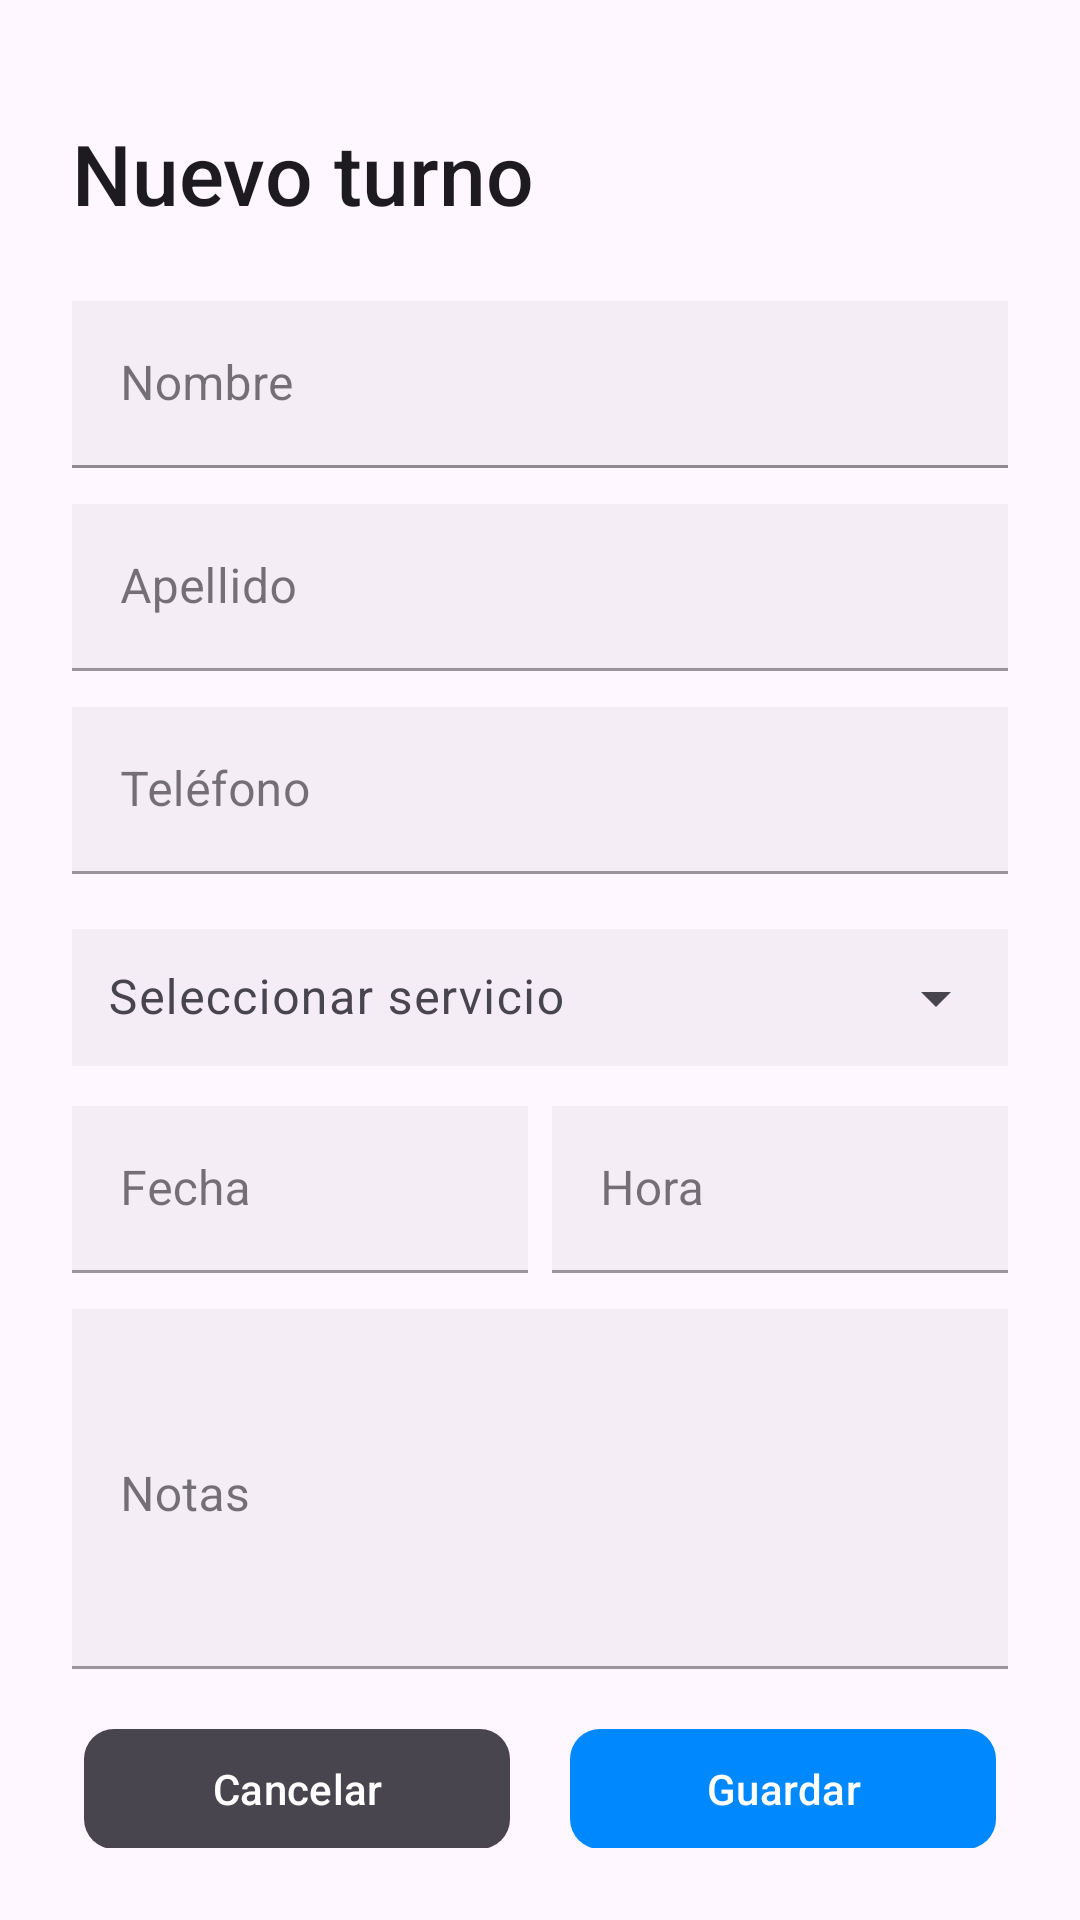

Reconstruct the res/layout file that produces this screen, plus the resources it refers to.
<!-- AndroidManifest.xml: application theme AppTheme -->
<!-- res/layout/fragment_turno_form.xml -->
<?xml version="1.0" encoding="utf-8"?>
<androidx.core.widget.NestedScrollView xmlns:android="http://schemas.android.com/apk/res/android"
    xmlns:app="http://schemas.android.com/apk/res-auto"
    xmlns:tools="http://schemas.android.com/tools"
    android:layout_width="match_parent"
    android:layout_height="match_parent"
    android:background="?attr/colorSurface"
    android:padding="24dp"
    tools:context=".TurnoFormFragment">

    <LinearLayout
        android:layout_width="match_parent"
        android:layout_height="wrap_content"
        android:gravity="center_horizontal"
        android:orientation="vertical"
        android:paddingTop="15dp">

        <com.google.android.material.textview.MaterialTextView
            android:id="@+id/tvTituloFormulario"
            android:layout_width="wrap_content"
            android:layout_height="wrap_content"
            android:layout_marginBottom="24dp"
            android:layout_gravity="start"
            android:text="Nuevo turno"
            android:textAppearance="@style/TextAppearance.Material3.HeadlineMedium"
            android:textColor="?attr/colorOnSurface"
            app:fontFamily="sans-serif-medium" />

        <com.google.android.material.textfield.TextInputLayout
            android:layout_width="match_parent"
            android:layout_height="wrap_content"
            style="@style/Widget.MaterialComponents.TextInputLayout.FilledBox"
            android:hint="Nombre"
            app:boxStrokeColor="?attr/colorOnSurface"
            app:boxStrokeWidth="1dp"
            app:hintTextColor="?attr/colorOnSurfaceVariant"
            app:placeholderText="Ej: Juan"
            app:endIconMode="clear_text"
            app:placeholderTextAppearance="@style/PlaceholderBlack"
            >

            <com.google.android.material.textfield.TextInputEditText
                android:id="@+id/etNombre"
                android:layout_width="match_parent"
                android:layout_height="wrap_content"
                android:background="?attr/inputBackground"
                android:inputType="textPersonName"
                android:textColor="?attr/colorOnSurface"
                />
        </com.google.android.material.textfield.TextInputLayout>

        
        <com.google.android.material.textfield.TextInputLayout
            android:layout_width="match_parent"
            android:layout_height="wrap_content"
            style="@style/Widget.MaterialComponents.TextInputLayout.FilledBox"
            android:hint="Apellido"
            app:endIconMode="clear_text"
            android:layout_marginTop="12dp"
            >

            <com.google.android.material.textfield.TextInputEditText
                android:id="@+id/etApellido"
                android:layout_width="match_parent"
                android:layout_height="wrap_content"
                android:background="?attr/inputBackground"
                android:inputType="textPersonName"
                android:textColor="?attr/colorOnSurface" />
        </com.google.android.material.textfield.TextInputLayout>

        
        <com.google.android.material.textfield.TextInputLayout
            android:layout_width="match_parent"
            android:layout_height="wrap_content"
            style="@style/Widget.MaterialComponents.TextInputLayout.FilledBox"
            android:hint="Teléfono"
            app:endIconMode="clear_text"
            android:layout_marginTop="12dp"
            >

            <com.google.android.material.textfield.TextInputEditText
                android:id="@+id/etTelefono"
                android:layout_width="match_parent"
                android:layout_height="wrap_content"
                android:background="?attr/inputBackground"
                android:inputType="phone"
                android:textColor="?attr/colorOnSurface" />
        </com.google.android.material.textfield.TextInputLayout>

        
        <com.google.android.material.textfield.TextInputLayout
            android:id="@+id/tilServicio"
            style="@style/Widget.Material3.TextInputLayout.OutlinedBox.ExposedDropdownMenu"
            android:layout_width="match_parent"
            android:layout_height="wrap_content"
            android:layout_marginTop="12dp"
            android:hint="Seleccionar servicio">

            <AutoCompleteTextView
                android:id="@+id/actvServicio"
                android:layout_width="match_parent"
                android:layout_height="wrap_content"
                android:background="?attr/inputBackground"
                android:inputType="none"
                android:padding="12dp"
                android:textColor="?attr/colorOnSurface" />
        </com.google.android.material.textfield.TextInputLayout>

        
        <LinearLayout
            android:layout_width="match_parent"
            android:layout_height="wrap_content"
            android:orientation="horizontal"
            android:weightSum="2"
            android:layout_marginTop="12dp"
            >

            <com.google.android.material.textfield.TextInputLayout
                android:layout_width="0dp"
                android:layout_height="wrap_content"
                android:layout_weight="1"
                android:hint="Fecha"
                style="@style/Widget.MaterialComponents.TextInputLayout.FilledBox"
                >

                <com.google.android.material.textfield.TextInputEditText
                    android:id="@+id/etFecha"
                    android:layout_width="match_parent"
                    android:layout_height="wrap_content"
                    android:background="?attr/inputBackground"
                    android:inputType="date"
                    android:textColor="?attr/colorOnSurface" />
            </com.google.android.material.textfield.TextInputLayout>

            <Space
                android:layout_width="8dp"
                android:layout_height="match_parent" />

            <com.google.android.material.textfield.TextInputLayout
                android:layout_width="0dp"
                android:layout_height="wrap_content"
                style="@style/Widget.MaterialComponents.TextInputLayout.FilledBox"
                android:layout_weight="1"
                android:hint="Hora">

                <com.google.android.material.textfield.TextInputEditText
                    android:id="@+id/etHora"
                    android:layout_width="match_parent"
                    android:layout_height="wrap_content"
                    android:background="?attr/inputBackground"
                    android:inputType="time"
                    android:textColor="?attr/colorOnSurface" />
            </com.google.android.material.textfield.TextInputLayout>
        </LinearLayout>

        
        <com.google.android.material.textfield.TextInputLayout
            android:layout_width="match_parent"
            android:layout_height="wrap_content"
            style="@style/Widget.MaterialComponents.TextInputLayout.FilledBox"
            android:layout_marginTop="12dp"
            android:hint="Notas">

            <com.google.android.material.textfield.TextInputEditText
                android:id="@+id/etNotas"
                android:layout_width="match_parent"
                android:layout_height="120dp"
                android:background="?attr/inputBackground"
                android:gravity="top"
                android:inputType="textMultiLine"
                android:textColor="?attr/colorOnSurface" />
        </com.google.android.material.textfield.TextInputLayout>

        
        <androidx.constraintlayout.widget.ConstraintLayout
            android:layout_width="match_parent"
            android:layout_height="wrap_content"
            android:layout_marginTop="16dp"
            android:gravity="center"
            android:orientation="horizontal"
            android:weightSum="2">

            <com.google.android.material.button.MaterialButton
                android:id="@+id/btnCancelar"
                style="@style/Widget.Material3.Button.IconButton.Filled"
                android:layout_width="150dp"
                android:layout_height="wrap_content"
                android:text="Cancelar"
                app:backgroundTint="?attr/colorOnSurfaceVariant"
                app:cornerRadius="10dp"
                app:layout_constraintBottom_toBottomOf="parent"
                app:layout_constraintStart_toStartOf="parent" />

            <com.google.android.material.button.MaterialButton
                android:id="@+id/btnGuardar"
                style="@style/Widget.Material3.Button.IconButton.Filled"
                android:layout_width="150dp"
                android:layout_height="wrap_content"
                android:text="Guardar"
                app:backgroundTint="@color/azul"
                app:cornerRadius="10dp"
                app:layout_constraintBottom_toBottomOf="parent"
                app:layout_constraintEnd_toEndOf="parent" />
        </androidx.constraintlayout.widget.ConstraintLayout>

    </LinearLayout>
</androidx.core.widget.NestedScrollView>
<!-- resources referenced by this layout -->
<resources>
  <color name="azul">#0088FF</color>
  <style name="PlaceholderBlack" parent="TextAppearance.MaterialComponents.Body2">
          <item name="android:textColor">@color/gray_input</item>
      </style>
  <style name="AppTheme" parent="Theme.Material3.Light.NoActionBar">
          
          <item name="colorSurface">@color/surface</item>
          <item name="android:colorBackground">@color/white</item>
  
          
          <item name="colorOnSurface">@color/negro_texto</item>
          <item name="colorOnSurfaceVariant">@color/gray_input_texto</item>
  
          
          <item name="colorPrimary">@color/primaryViolet</item>
          <item name="colorOnPrimary">@color/white</item>
  
          
          <item name="colorOutline">@color/outlineSec</item>
  
          
          <item name="inputBackground">@color/gray_input</item>
          <item name="btnCloseBackground">@color/fondoBtnClose</item>
          <item name="backgroundTint">@color/greyBackground</item>
          <item name="iconTint">#49454F</item>
          <item name="bottomNavSelectedColor">@color/primaryViolet</item>
          <item name="bottomNavUnselectedColor">@color/greySecondary</item>
      </style>
  <color name="gray_input">#F2F2F7</color>
  <color name="surface">#FEF7FF</color>
  <color name="white">#FFFFFFFF</color>
  <color name="negro_texto">#1D1B20</color>
  <color name="gray_input_texto">#49454F</color>
  <color name="primaryViolet">#6750A4</color>
  <color name="outlineSec">#CAC4D0</color>
  <color name="fondoBtnClose">#E5E5E5</color>
  <color name="greyBackground">#0A000000</color>
  <color name="greySecondary">#8C8C8C</color>
</resources>
